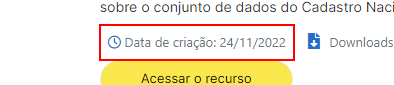
Task: Realizar uma automação RPA conforme solicitado no teste.
Workflow: wfDownloadGovPortal

Step 1: get-attribute of '*Data de cria*' in window 'Portal de Dados Abertos' (chrome.exe)

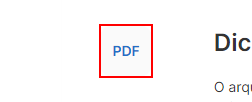
Step 2: get-attribute of 'Extensao' in window 'Portal de Dados Abertos' (chrome.exe)

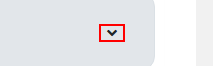
Step 3: find 'Recursos Expandido' in window 'Portal de Dados Abertos' (chrome.exe)

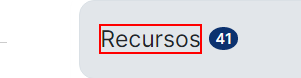
Step 4 [then]: click on 'Recursos' in window 'Portal de Dados Abertos' (chrome.exe)

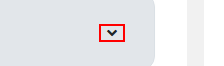
Step 5: find 'Recursos Expandido' in window 'Portal de Dados Abertos' (chrome.exe)

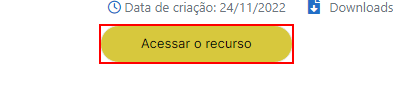
Step 6: click on '*Acessar o recurso*' in window 'Portal de Dados Abertos' (chrome.exe)

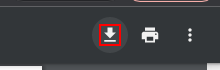
Step 7 [then]: find 'Fazer o download' (chrome.exe)

Step 8 [then]: click on 'Fazer o download' (chrome.exe) (same screen as step 7)

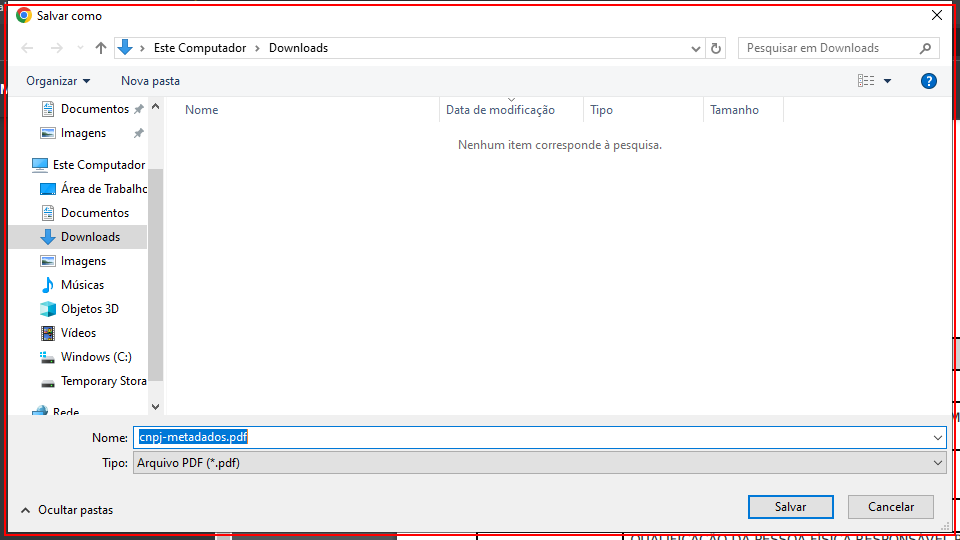
Step 9: find the dialog in window 'Salvar como' (chrome.exe)

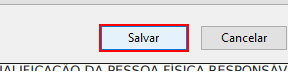
Step 10 [then]: click on 'Salvar' in window 'Salvar como' (chrome.exe)